Run: headless pygame with SDL's dummy video driver; simulated clock (each Clock.tick advances the game by its frame time, no real sleeping); random seed 0; keys injected as events and as key.get_pressed() state; mouse plan: one left click at the window centre at the start of phase 2, then a move to the lower-right quarter at the start of phase 3.
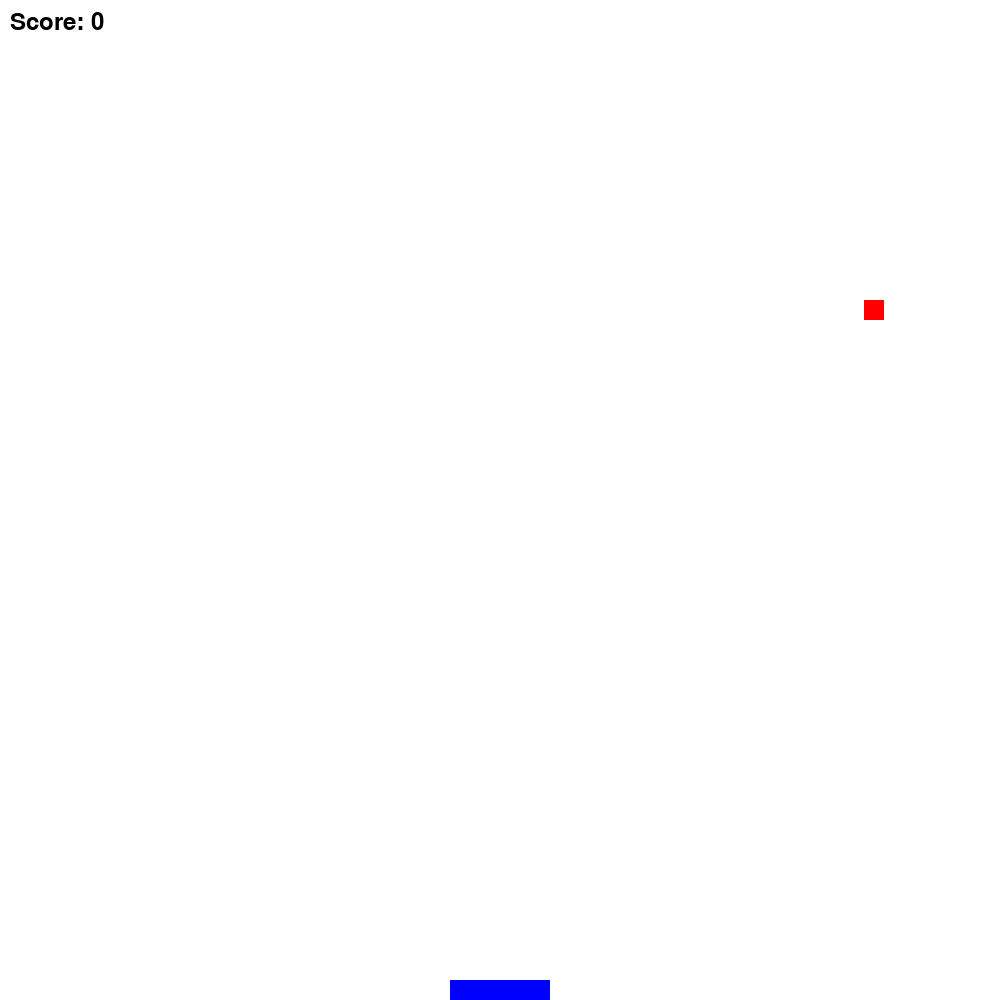
Frame 1 of 4 · flips 1–60 · no input
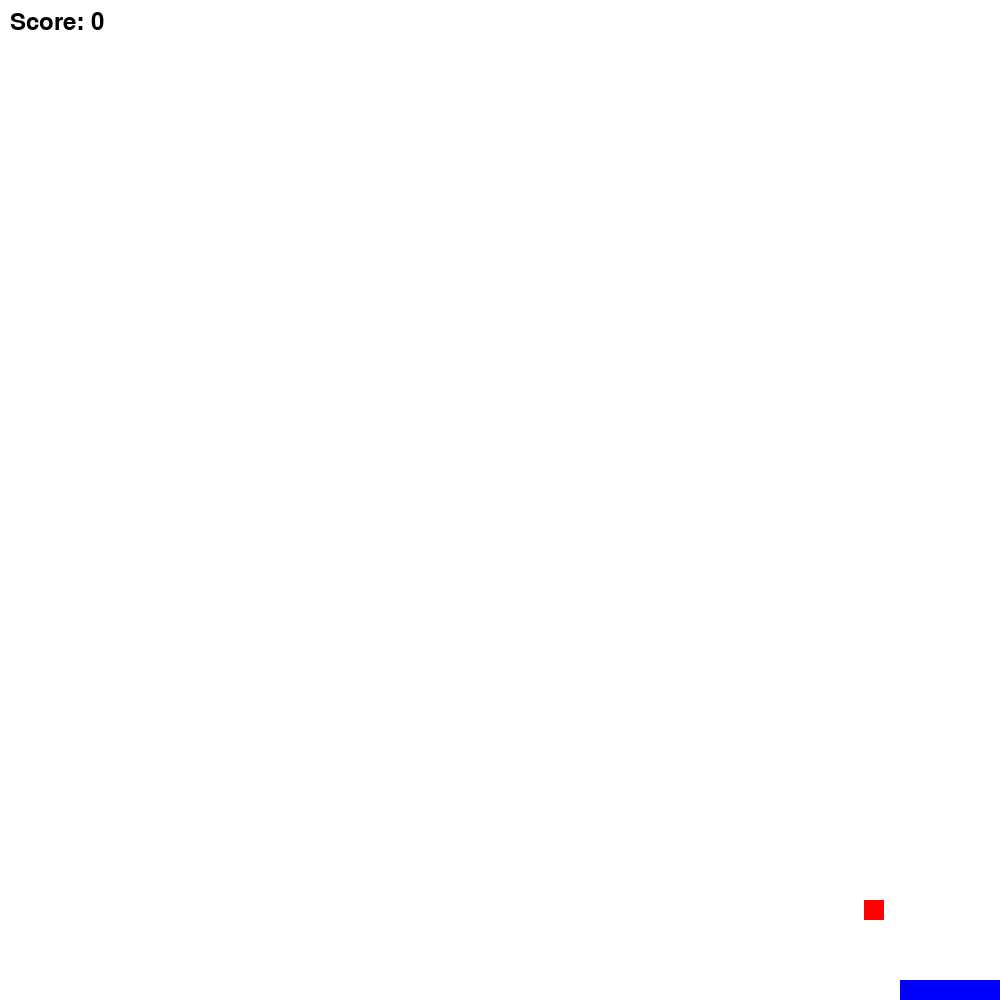
Frame 2 of 4 · flips 61–180 · clicked the window centre · tapped SPACE, RETURN · held RIGHT (→), D
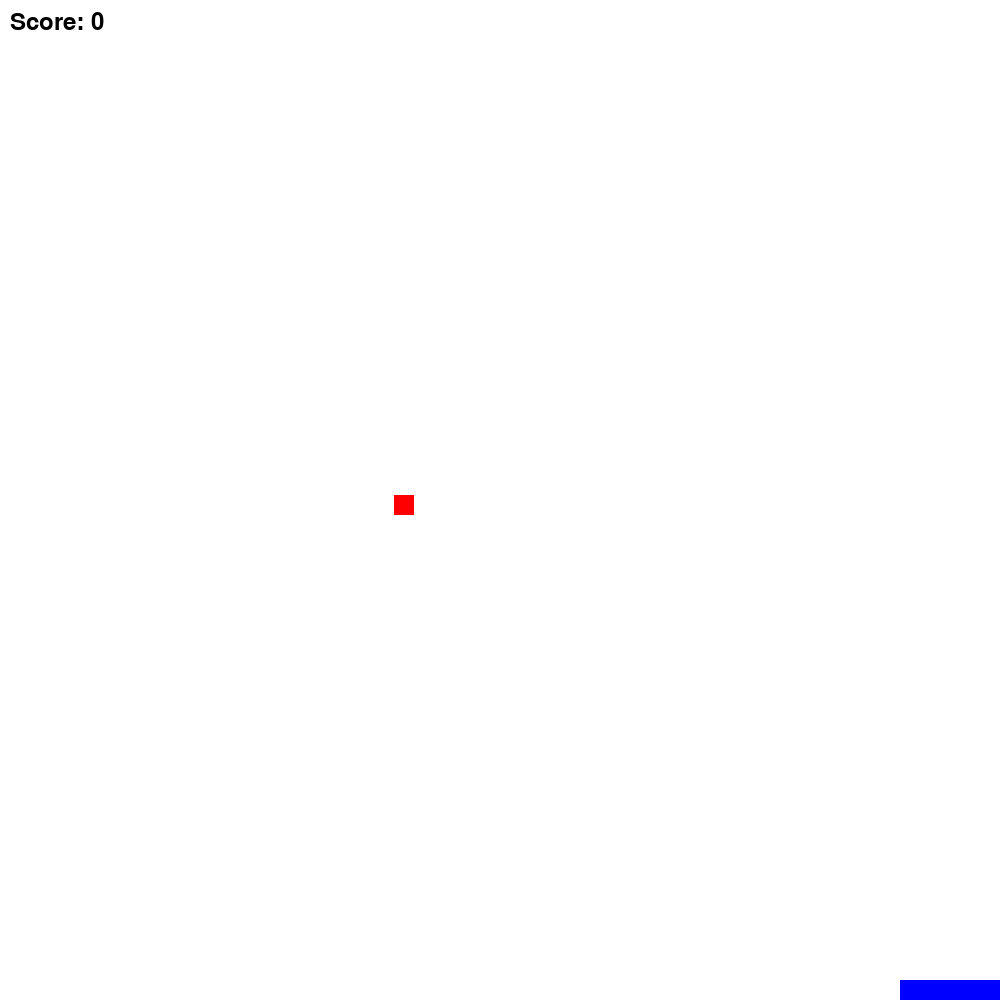
Frame 3 of 4 · flips 181–300 · moved the mouse to the lower-right quarter · held DOWN (↓), S
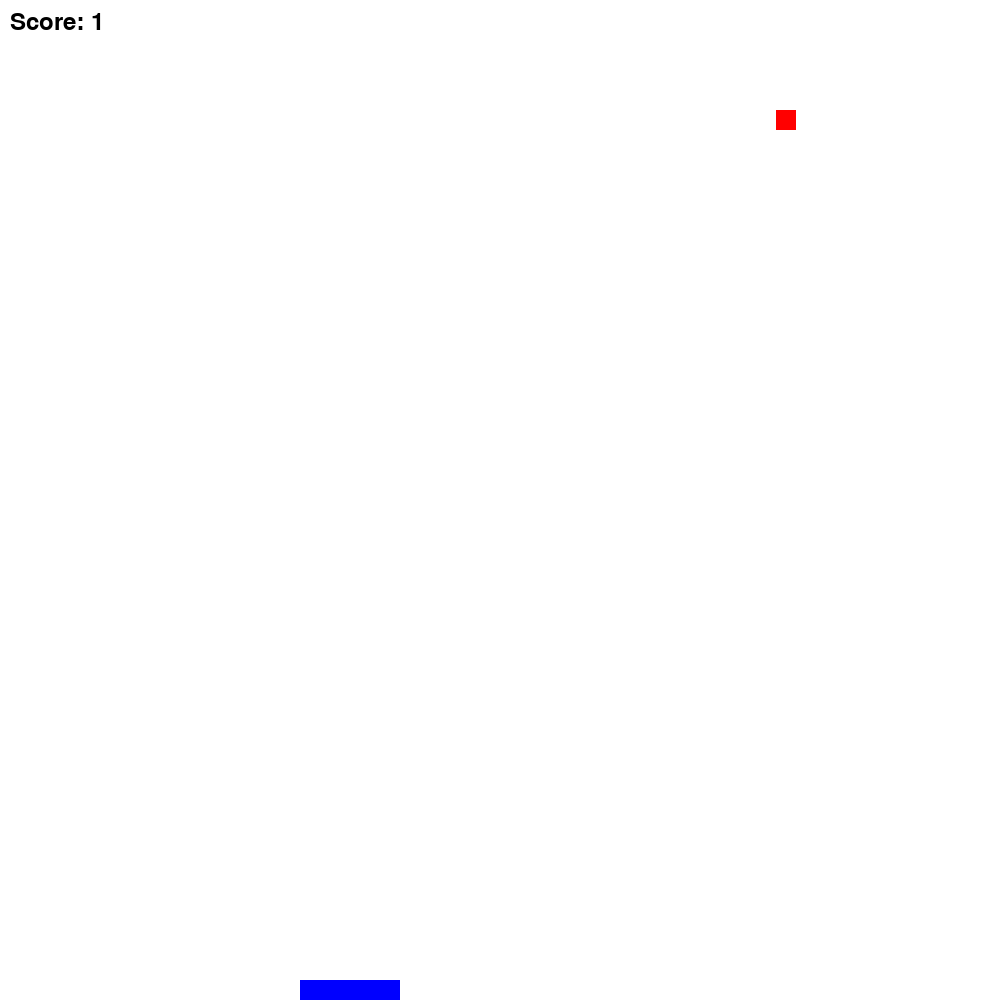
Frame 4 of 4 · flips 301–420 · held LEFT (←), A, UP (↑), W

The pygame program that drew these frames:

import pygame
import sys
import random

# initialize constants
SCREEN_WIDTH = 1000
SCREEN_HEIGHT = 1000
CATCHER_WIDTH = 100
CATCHER_HEIGHT = 20
BALL_SIZE = 20
BALL_FALL_SPEED = 5


class Catcher(pygame.sprite.Sprite):
    def __init__(self, x):
        super().__init__()
        self.image = pygame.Surface((CATCHER_WIDTH, CATCHER_HEIGHT))
        self.image.fill(pygame.Color('blue'))
        self.rect = self.image.get_rect(center=(x, SCREEN_HEIGHT - CATCHER_HEIGHT / 2))

    def move(self, x_change):
        self.rect.x += x_change
        self.rect.x = max(self.rect.x, 0)
        self.rect.x = min(self.rect.x, SCREEN_WIDTH - CATCHER_WIDTH)


class Ball(pygame.sprite.Sprite):
    def __init__(self, x):
        super().__init__()
        self.image = pygame.Surface((BALL_SIZE, BALL_SIZE))
        self.image.fill(pygame.Color('red'))
        self.rect = self.image.get_rect(center=(x, BALL_SIZE / 2))

    def update(self):
        self.rect.y += BALL_FALL_SPEED


class Game:
    def __init__(self):
        self.screen = pygame.display.set_mode((SCREEN_WIDTH, SCREEN_HEIGHT))
        self.clock = pygame.time.Clock()
        self.reset_game()

    def reset_game(self):
        self.game_over = False
        self.lives = 3
        self.score = 0
        self.catcher = Catcher(SCREEN_WIDTH // 2)
        self.balls = [Ball(random.randint(BALL_SIZE // 2, SCREEN_WIDTH - BALL_SIZE // 2))]

    def add_ball(self):
        new_ball = Ball(random.randint(BALL_SIZE // 2, SCREEN_WIDTH - BALL_SIZE // 2))
        self.balls.append(new_ball)

    def run(self, event):
        if event.type == pygame.QUIT:
            return False

        if self.game_over:
            if event.type == pygame.MOUSEBUTTONDOWN:
                self.reset_game()
            return True

        x_change = 0
        keys = pygame.key.get_pressed()
        if keys[pygame.K_LEFT]:
            x_change -= 5
        elif keys[pygame.K_RIGHT]:
            x_change += 5

        self.catcher.move(x_change)

        for ball in self.balls[:]:
            ball.update()
            if ball.rect.colliderect(self.catcher.rect):
                self.balls.remove(ball)
                self.score += 1
                self.add_ball()
            elif ball.rect.top > SCREEN_HEIGHT:
                self.balls.remove(ball)
                self.lives -= 1
                if self.lives == 0:
                    self.game_over = True
                else:
                    self.add_ball()

        self.screen.fill(pygame.Color('white'))
        self.screen.blit(self.catcher.image, self.catcher.rect)
        for ball in self.balls:
            self.screen.blit(ball.image, ball.rect)

        font = pygame.font.Font(None, 36)
        score_text = font.render(f'Score: {self.score}', 1, pygame.Color('black'))
        self.screen.blit(score_text, (10, 10))

        if self.game_over:
            game_over_text = font.render('Game Over!', 1, pygame.Color('black'))
            self.screen.blit(game_over_text, (SCREEN_WIDTH // 2 - game_over_text.get_width() // 2, SCREEN_HEIGHT // 2 - game_over_text.get_height() // 2))

        pygame.display.flip()
        self.clock.tick(60)

        return True


if __name__ == "__main__":
    game = Game()
    pygame.init()
    running = True
    while running:
        event = pygame.event.poll()
        running = game.run(event)
    pygame.quit()
